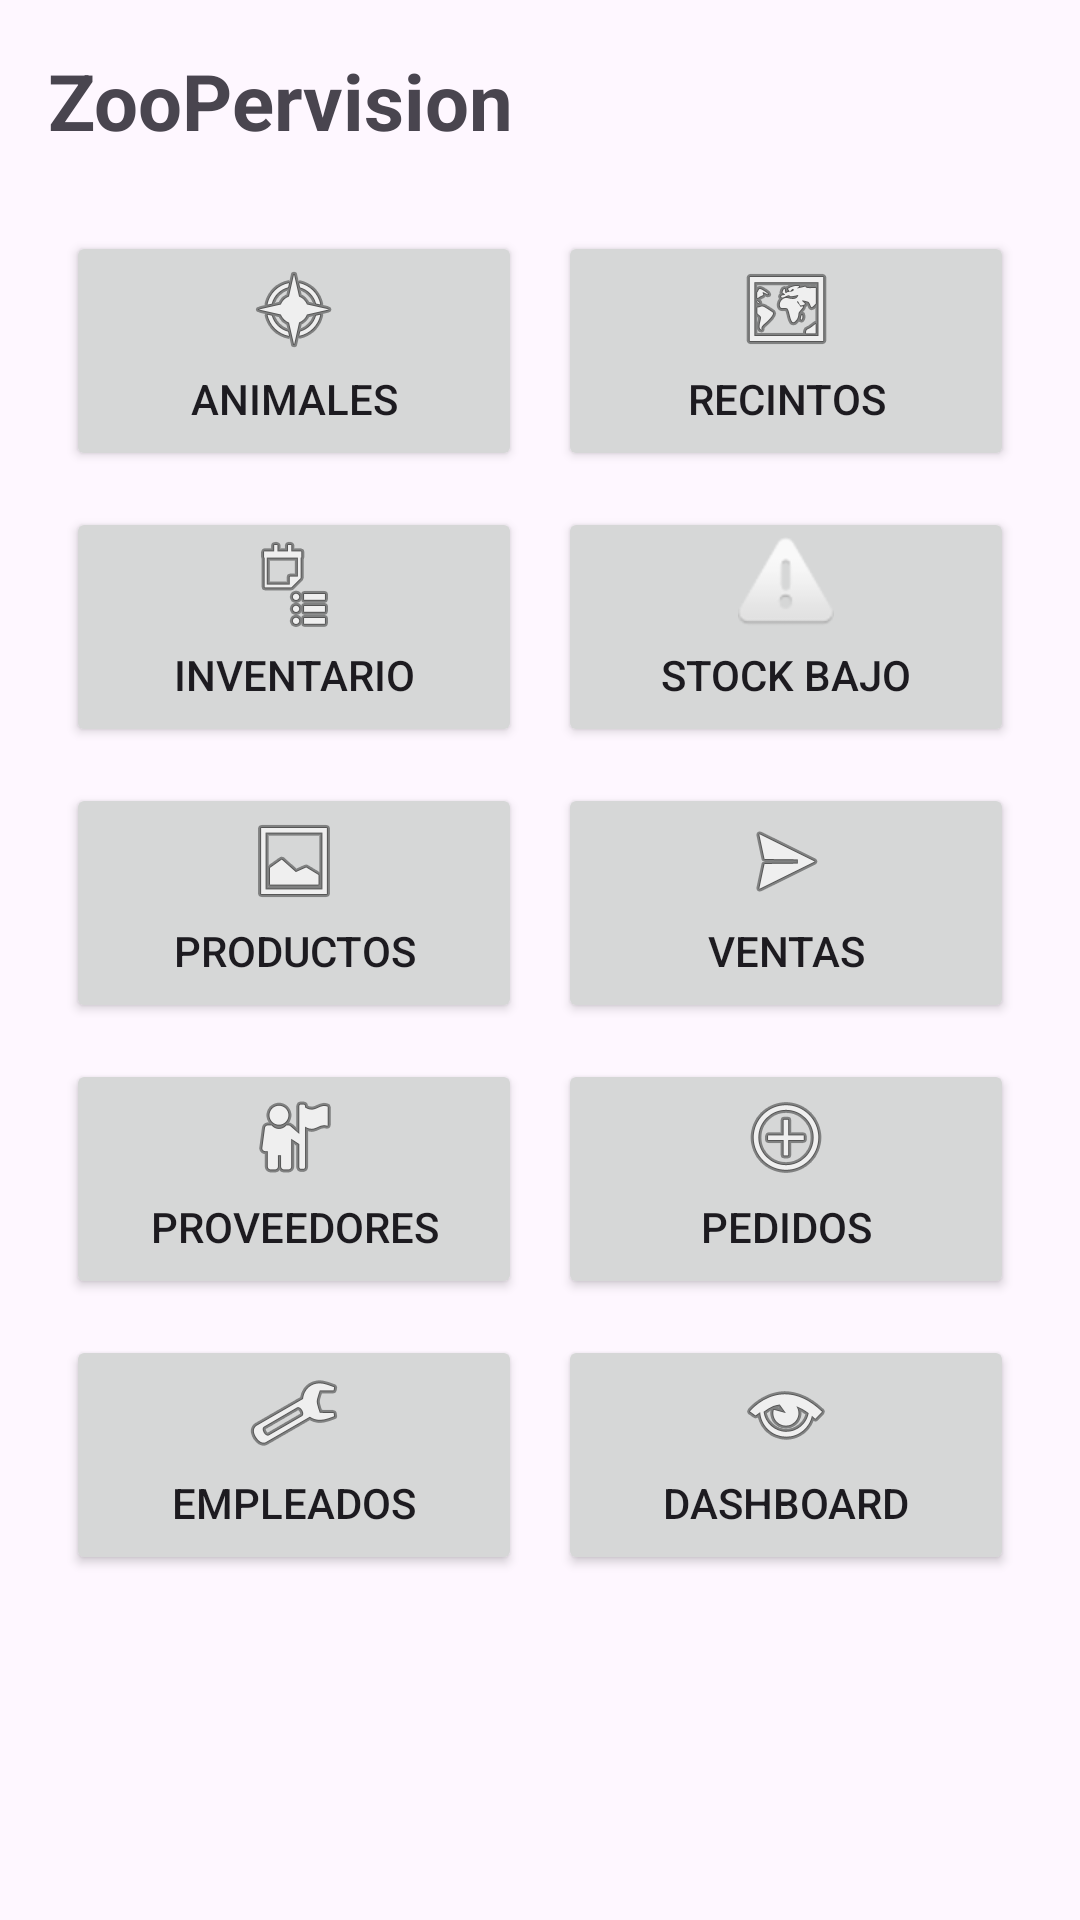

The Android layout XML behind this screen, and the referenced resources:
<!-- AndroidManifest.xml: application theme Theme.TFG_LidiaMartinAyuso -->
<!-- res/layout/activity_main.xml -->
<ScrollView xmlns:android="http://schemas.android.com/apk/res/android"
    android:layout_width="match_parent"
    android:layout_height="match_parent">

    <LinearLayout
        android:orientation="vertical"
        android:padding="16dp"
        android:layout_width="match_parent"
        android:layout_height="wrap_content">

        <TextView
            android:text="@string/nomApp"
            android:textSize="26sp"
            android:textStyle="bold"
            android:layout_marginBottom="20dp"
            android:layout_width="wrap_content"
            android:layout_height="wrap_content"/>

        
        <LinearLayout
            android:orientation="horizontal"
            android:layout_width="match_parent"
            android:layout_height="wrap_content">

            <Button
                android:id="@+id/btnAnimales"
                android:text="@string/btnAnimales"
                android:drawableTop="@android:drawable/ic_menu_compass"
                android:layout_weight="1"
                android:layout_margin="6dp"
                android:layout_width="0dp"
                android:layout_height="80dp"/>

            <Button
                android:id="@+id/btnRecintos"
                android:text="@string/btnRecintos"
                android:drawableTop="@android:drawable/ic_menu_mapmode"
                android:layout_weight="1"
                android:layout_margin="6dp"
                android:layout_width="0dp"
                android:layout_height="80dp"/>

        </LinearLayout>

        
        <LinearLayout
            android:orientation="horizontal"
            android:layout_width="match_parent"
            android:layout_height="wrap_content">

            <Button
                android:id="@+id/btnInventario"
                android:text="@string/btnInventario"
                android:drawableTop="@android:drawable/ic_menu_agenda"
                android:layout_weight="1"
                android:layout_margin="6dp"
                android:layout_width="0dp"
                android:layout_height="80dp"/>

            <Button
                android:id="@+id/btnStockBajo"
                android:text="@string/btnStockBajo"
                android:drawableTop="@android:drawable/ic_dialog_alert"
                android:layout_weight="1"
                android:layout_margin="6dp"
                android:layout_width="0dp"
                android:layout_height="80dp"/>

        </LinearLayout>

        
        <LinearLayout
            android:orientation="horizontal"
            android:layout_width="match_parent"
            android:layout_height="wrap_content">

            <Button
                android:id="@+id/btnProductos"
                android:text="@string/btnProductos"
                android:drawableTop="@android:drawable/ic_menu_gallery"
                android:layout_weight="1"
                android:layout_margin="6dp"
                android:layout_width="0dp"
                android:layout_height="80dp"/>

            <Button
                android:id="@+id/btnVentas"
                android:text="@string/btnVentas"
                android:drawableTop="@android:drawable/ic_menu_send"
                android:layout_weight="1"
                android:layout_margin="6dp"
                android:layout_width="0dp"
                android:layout_height="80dp"/>

        </LinearLayout>

        
        <LinearLayout
            android:orientation="horizontal"
            android:layout_width="match_parent"
            android:layout_height="wrap_content">

            <Button
                android:id="@+id/btnProveedores"
                android:text="@string/btnProveedores"
                android:drawableTop="@android:drawable/ic_menu_myplaces"
                android:layout_weight="1"
                android:layout_margin="6dp"
                android:layout_width="0dp"
                android:layout_height="80dp"/>

            <Button
                android:id="@+id/btnPedidos"
                android:text="@string/btnPedidos"
                android:drawableTop="@android:drawable/ic_menu_add"
                android:layout_weight="1"
                android:layout_margin="6dp"
                android:layout_width="0dp"
                android:layout_height="80dp"/>

        </LinearLayout>

        
        <LinearLayout
            android:orientation="horizontal"
            android:layout_width="match_parent"
            android:layout_height="wrap_content">

            <Button
                android:id="@+id/btnEmpleados"
                android:text="@string/btnEmpleados"
                android:drawableTop="@android:drawable/ic_menu_manage"
                android:layout_weight="1"
                android:layout_margin="6dp"
                android:layout_width="0dp"
                android:layout_height="80dp"/>

            <Button
                android:id="@+id/btnDashboard"
                android:text="@string/btnDashboard"
                android:drawableTop="@android:drawable/ic_menu_view"
                android:layout_weight="1"
                android:layout_margin="6dp"
                android:layout_width="0dp"
                android:layout_height="80dp"/>

        </LinearLayout>



    </LinearLayout>

</ScrollView>
<!-- resources referenced by this layout -->
<resources>
  <string name="btnAnimales">Animales</string>
  <string name="btnDashboard">Dashboard</string>
  <string name="btnEmpleados">Empleados</string>
  <string name="btnInventario">Inventario</string>
  <string name="btnPedidos">Pedidos</string>
  <string name="btnProductos">Productos</string>
  <string name="btnProveedores">Proveedores</string>
  <string name="btnRecintos">Recintos</string>
  <string name="btnStockBajo">Stock bajo</string>
  <string name="btnVentas">Ventas</string>
  <string name="nomApp">ZooPervision</string>
  <style name="Theme.TFG_LidiaMartinAyuso" parent="Base.Theme.TFG_LidiaMartinAyuso" />
  <style name="Base.Theme.TFG_LidiaMartinAyuso" parent="Theme.Material3.DayNight.NoActionBar">
          
          
      </style>
</resources>
